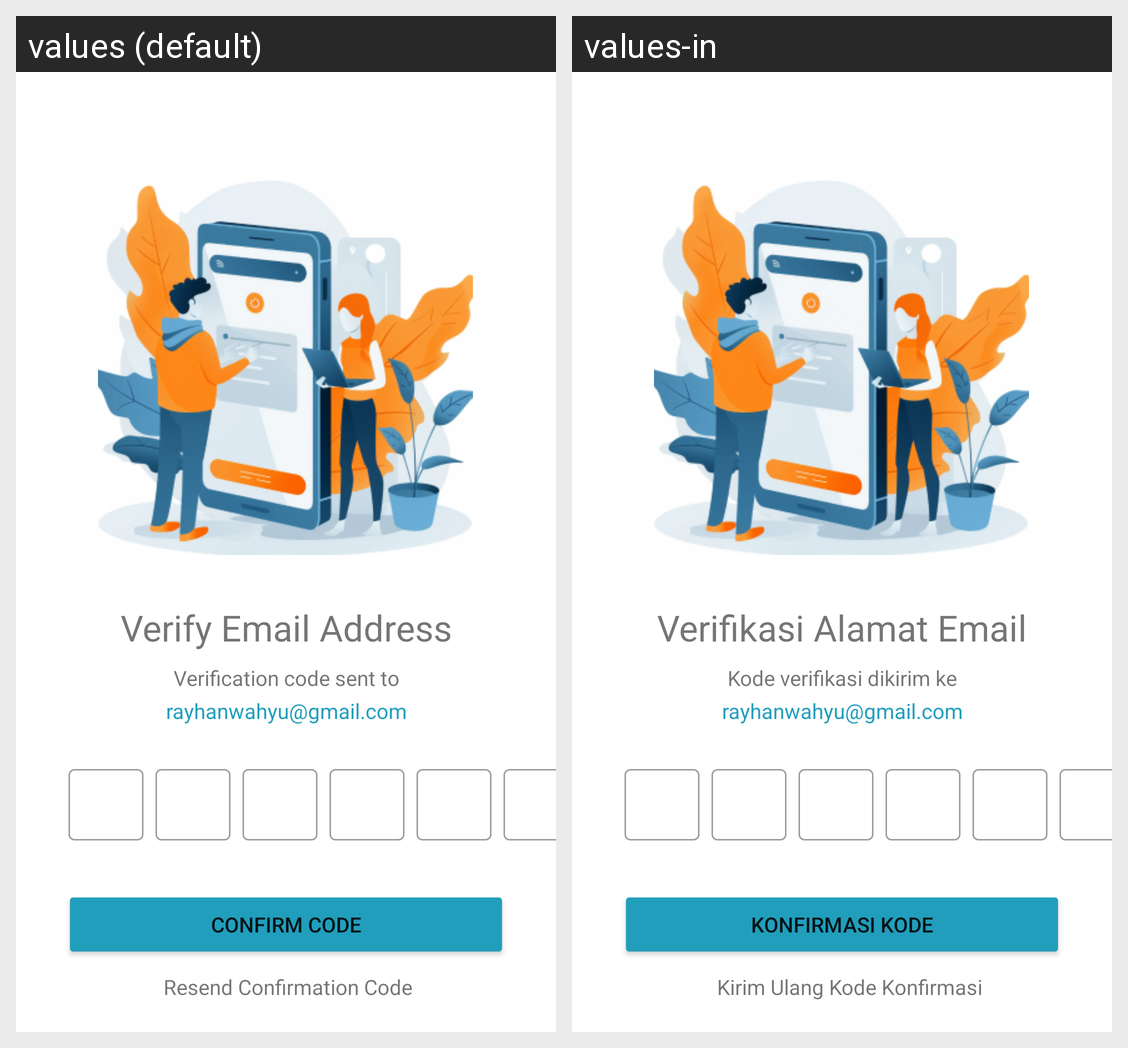

Strings drawn on this Android screen and how each of the app's shown locales translates them:
Android screen res/layout/activity_verification_code.xml rendered under 2 locales, left to right: values (default), values-in. Device: Nexus 5 (rendered at 1080×1920; each locale shown at half size, 540×960, under a caption strip naming it); theme Theme.FitFood.
Strings drawn on this screen, with the default value and each locale's value (text and hints the layout hard-codes, and strings that could not be matched under every locale, appear in the picture but are not listed):

title_verifiy_email
  values: Verify Email Address
  values-in: Verifikasi Alamat Email

message_verify_email
  values: Verification code sent to
  values-in: Kode verifikasi dikirim ke

dummy_email
  values: rayhanwahyu@gmail.com
  values-in: rayhanwahyu@gmail.com

confirm_code
  values: Confirm Code
  values-in: Konfirmasi Kode

resend
  values: Resend Confirmation Code
  values-in: Kirim Ulang Kode Konfirmasi
